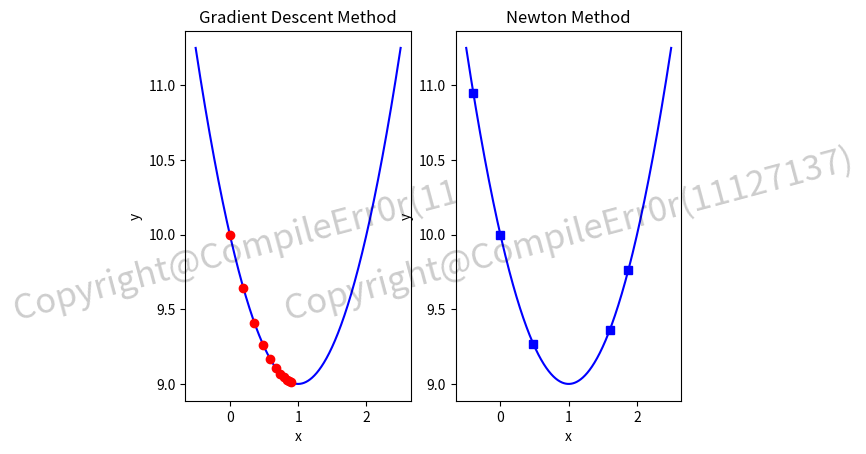

This chart was generated by the following Python code:
import numpy
import matplotlib.pyplot as plt

def f(x):
    return x**2 - 2*x + 10


def df(x):
    return 2*x - 2

def gradient(x, alpha, iterations):
    lst = [x]
    lsty = [f(x)]
    for i in range(iterations):
        x = x - alpha * df(x)
        lst.append(x)
        lsty.append(f(x))
    return lst, lsty

def newton(x, iterations):
    lst = [x]
    lsty = [f(x)]
    for i in range(iterations):
        x = x - f(x) / df(x)
        lst.append(x)
        lsty.append(f(x))
    return lst, lsty

x = numpy.linspace(-0.5, 2.5, 1000)
y = f(x)
plt.figure(1)
plt.subplot(121)
plt.plot(x, y, color = 'blue')
plt.xlabel('x')
plt.ylabel('y')

xx, yy = gradient(0, 0.1, 10)
plt.plot(xx, yy, 'ro')
plt.text(1, 10, 'Copyright@CompileErr0r(11127137)', ha = 'center', va = 'center', rotation = 15, alpha = 0.2, wrap = True, fontsize = 25)
plt.title('Gradient Descent Method')

xx2, yy2 = newton(0, 10)

# plot the points (x in -0.5 ~ 2.5) and dont let the points out of the range

plt.subplot(122)
plt.plot(x, y, color = 'blue')
for i,j in zip(xx2, yy2):
    if i >= -0.5 and i <= 2.5:
        plt.plot(i, j, 'bs')
plt.xlabel('x')
plt.ylabel('y')
plt.title('Newton Method')
plt.text(1, 10, 'Copyright@CompileErr0r(11127137)', ha = 'center', va = 'center', rotation = 15, alpha = 0.2, wrap = True, fontsize = 25)
plt.show()